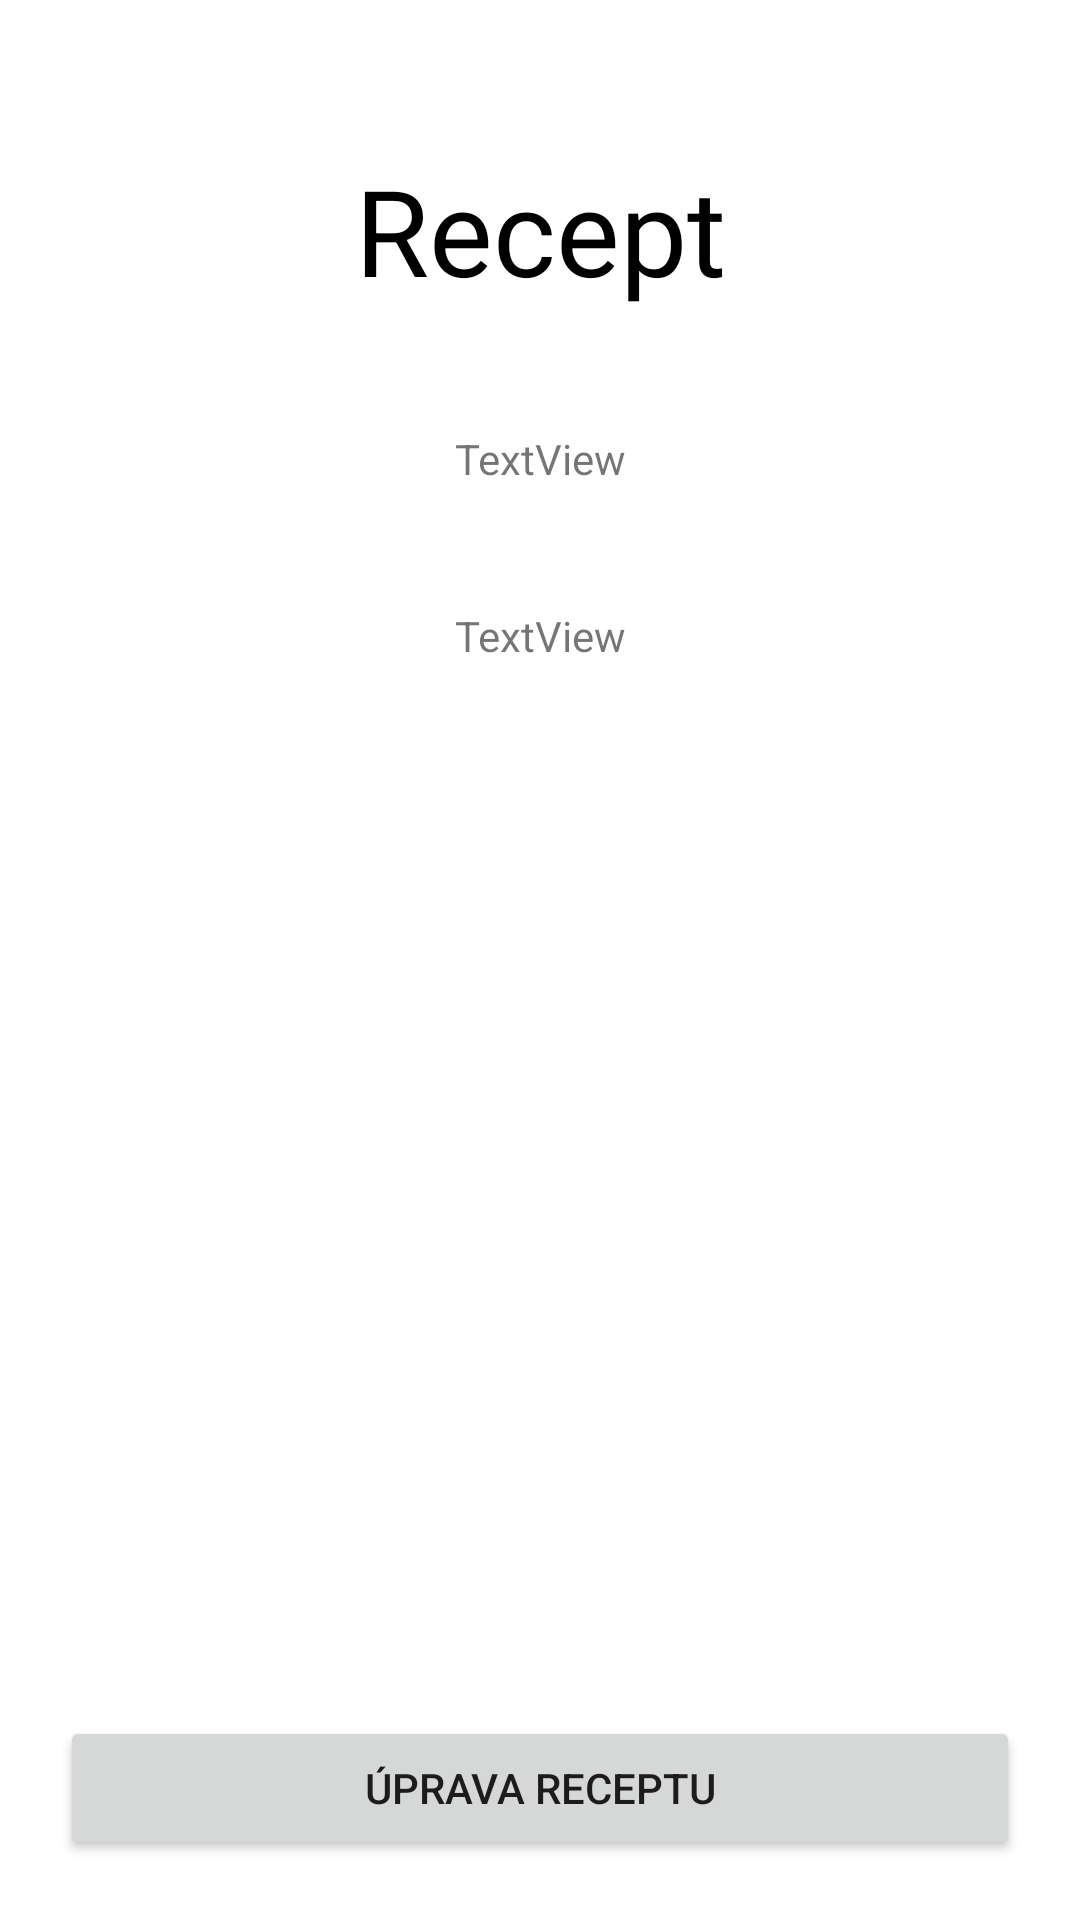

Here is an Android app screen rendered from its layout file. Give the layout XML and the strings, colors and styles it references.
<!-- AndroidManifest.xml: application theme Theme.DatabaseID -->
<!-- res/layout/activity.xml -->
<?xml version="1.0" encoding="utf-8"?>
<ScrollView
    xmlns:android="http://schemas.android.com/apk/res/android"
    xmlns:app="http://schemas.android.com/apk/res-auto"
    xmlns:tools="http://schemas.android.com/tools"
    android:layout_width="match_parent"
    android:layout_height="match_parent"
    android:fillViewport="true"
    tools:context=".Activity">

    <LinearLayout
        android:layout_width="match_parent"
        android:layout_height="match_parent"
        android:orientation="vertical"
        >






    <TextView
        android:id="@+id/textNazev"
        android:layout_width="match_parent"
        android:layout_height="wrap_content"
        android:text="Recept"
        android:textSize="40dp"
        android:gravity="center"
        android:layout_marginTop="50dp"
        android:textColor="@color/black"
        app:layout_constraintBottom_toBottomOf="parent"
        app:layout_constraintEnd_toEndOf="parent"
        app:layout_constraintStart_toStartOf="parent"
        app:layout_constraintTop_toTopOf="parent"
        app:layout_constraintVertical_bias="0.106" />

    <TextView
        android:id="@+id/textSuroviny"
        android:layout_width="match_parent"
        android:layout_height="wrap_content"
        android:text="TextView"
        android:layout_marginTop="40dp"
        android:gravity="center"
        app:layout_constraintBottom_toBottomOf="parent"
        app:layout_constraintEnd_toEndOf="parent"
        app:layout_constraintHorizontal_bias="0.229"
        app:layout_constraintStart_toStartOf="parent"
        app:layout_constraintTop_toTopOf="parent"
        app:layout_constraintVertical_bias="0.328" />

    <TextView
        android:id="@+id/textPostup"
        android:layout_width="match_parent"
        android:layout_height="wrap_content"
        android:text="TextView"
        android:layout_marginTop="40dp"
        android:gravity="center"
        app:layout_constraintBottom_toBottomOf="parent"
        app:layout_constraintEnd_toEndOf="parent"
        app:layout_constraintHorizontal_bias="0.229"
        app:layout_constraintStart_toStartOf="parent"
        app:layout_constraintTop_toTopOf="parent"
        app:layout_constraintVertical_bias="0.515" />

        <View
            android:layout_width="match_parent"
            android:layout_height="0dp"
            android:layout_weight="1"
            />

    <Button
        android:id="@+id/editBtn"
        android:layout_width="match_parent"
        android:layout_height="wrap_content"
        android:onClick="rozklikEdit"
        android:text="Úprava receptu"
        android:layout_margin="20dp"
        app:layout_constraintBottom_toBottomOf="parent"
        app:layout_constraintEnd_toEndOf="parent"
        app:layout_constraintHorizontal_bias="0.497"
        app:layout_constraintStart_toStartOf="parent"
        app:layout_constraintTop_toTopOf="parent"
        app:layout_constraintVertical_bias="0.866" />

    </LinearLayout>
</ScrollView>
<!-- resources referenced by this layout -->
<resources>
  <style name="Theme.DatabaseID" parent="Theme.MaterialComponents.DayNight.DarkActionBar">
          
          <item name="colorPrimary">@color/purple_500</item>
          <item name="colorPrimaryVariant">@color/purple_700</item>
          <item name="colorOnPrimary">@color/white</item>
          
          <item name="colorSecondary">@color/teal_200</item>
          <item name="colorSecondaryVariant">@color/teal_700</item>
          <item name="colorOnSecondary">@color/black</item>
          
          <item name="android:statusBarColor" tools:targetApi="l">?attr/colorPrimaryVariant</item>
          
      </style>
  <!-- not gathered from this repository: default colours our renderer supplied (Android Studio template values) -->
  <color name="purple_500">#FF6200EE</color>
  <color name="purple_700">#FF3700B3</color>
  <color name="teal_200">#FF03DAC5</color>
  <color name="teal_700">#FF018786</color>
  <color name="black">#FF000000</color>
  <color name="white">#FFFFFFFF</color>
</resources>
